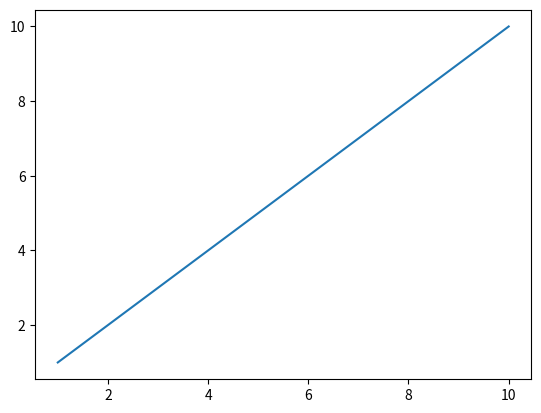

This figure's Python source:
import matplotlib.pyplot as plt 

x = [1, 2, 3, 4, 5, 6, 7, 8, 9, 10]
y = [1, 2, 3, 4, 5 ,6, 7, 8, 9, 10]

plt.plot(x, y)
plt.show()
